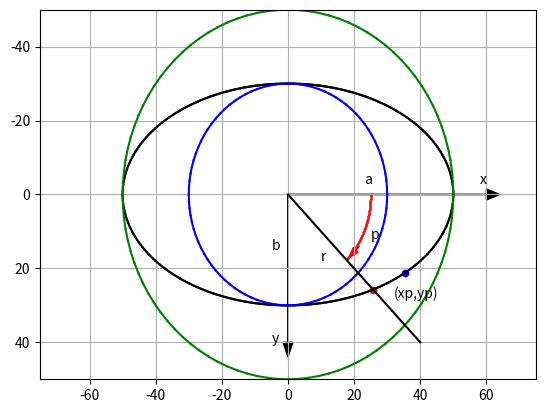

This figure's Python source:
# -*- coding: utf-8 -*-
"""
Listing 2-8. ELLIPSEMODEL
"""

import numpy as np
import matplotlib.pyplot as plt

plt.axis([-75,75,50,-50])

plt.axis('on')
plt.grid(True)

plt.arrow(0,0,60,0,head_length=4,head_width=3,color='k')
plt.arrow(0,0,0,40,head_length=4,head_width=3,color='k')

plt.text(58,-3,'x')
plt.text(-5,40,'y')

#-----------------------------------------------------ellipse
a=50.
b=30.
p1=0.
p2=180.*np.pi/180.
dp=(p2-p1)/180.

xplast=a
yplast=0
for p in np.arange(p1,p2+dp,dp):
    xp=np.abs(a*b*(b*b+a*a*(np.tan(p))**2.)**-.5)
    yp=np.abs(a*b*(a*a+b*b/(np.tan(p)**2.))**-.5)    
    if p > np.pi/2:
        xp=-xp
    plt.plot([xplast,xp],[yplast,yp],color='k')
    plt.plot([xplast,xp],[-yplast,-yp],color='k')
    xplast=xp
    yplast=yp
    
#-----------------------------------------------------circle r=a
r=a

p1=0*np.pi/180
p2=360*np.pi/180
dp=(p2-p1)/100
xlast=r*np.cos(p1)
ylast=r*np.sin(p1)
for p in np.arange(p1,p2+dp,dp):
    x=r*np.cos(p)
    y=r*np.sin(p)
    plt.plot([xlast,x],[ylast,y],color='g')
    xlast=x
    ylast=y

#-----------------------------------------------------circle r=b
r=b

p1=0*np.pi/180
p2=360*np.pi/180
dp=(p2-p1)/100
xlast=r*np.cos(p1)
ylast=r*np.sin(p1)
for p in np.arange(p1,p2+dp,dp):
    x=r*np.cos(p)
    y=r*np.sin(p)
    plt.plot([xlast,x],[ylast,y],color='b')
    xlast=x
    ylast=y


#--------------------------------------------------------line
plt.plot([0,40],[0,40],color='k')  

#-------------------------------------------------------point
p=45.*np.pi/180.
xp=np.abs(a*b*(b*b+a*a*(np.tan(p))**2.)**-.5)
yp=np.abs(a*b*(a*a+b*b/(np.tan(p)**2.))**-.5)  
plt.scatter(xp,yp,s=20,color='r') 
xp=a*np.cos(p)
yp=b*np.sin(p)
plt.scatter(xp,yp,s=20,color='b') 

#------------------------------------------------------labels
plt.text(23,-3,'a',color='k') 
plt.text(-5,15,'b',color='k')
plt.text(32,28,'(xp,yp)')
plt.text(25,12,'p')
plt.text(10,18,'r')

p1=0
p2=45*np.pi/180
dp=(p2-p1)/180
r=25
for p in np.arange(p1,p2,dp):
    x=r*np.cos(p)
    y=r*np.sin(p)
    plt.scatter(x,y,s=.1,color='r')
    
plt.arrow(21.5,14,-1,1,head_length=3,head_width=2,color='r')

plt.show()
